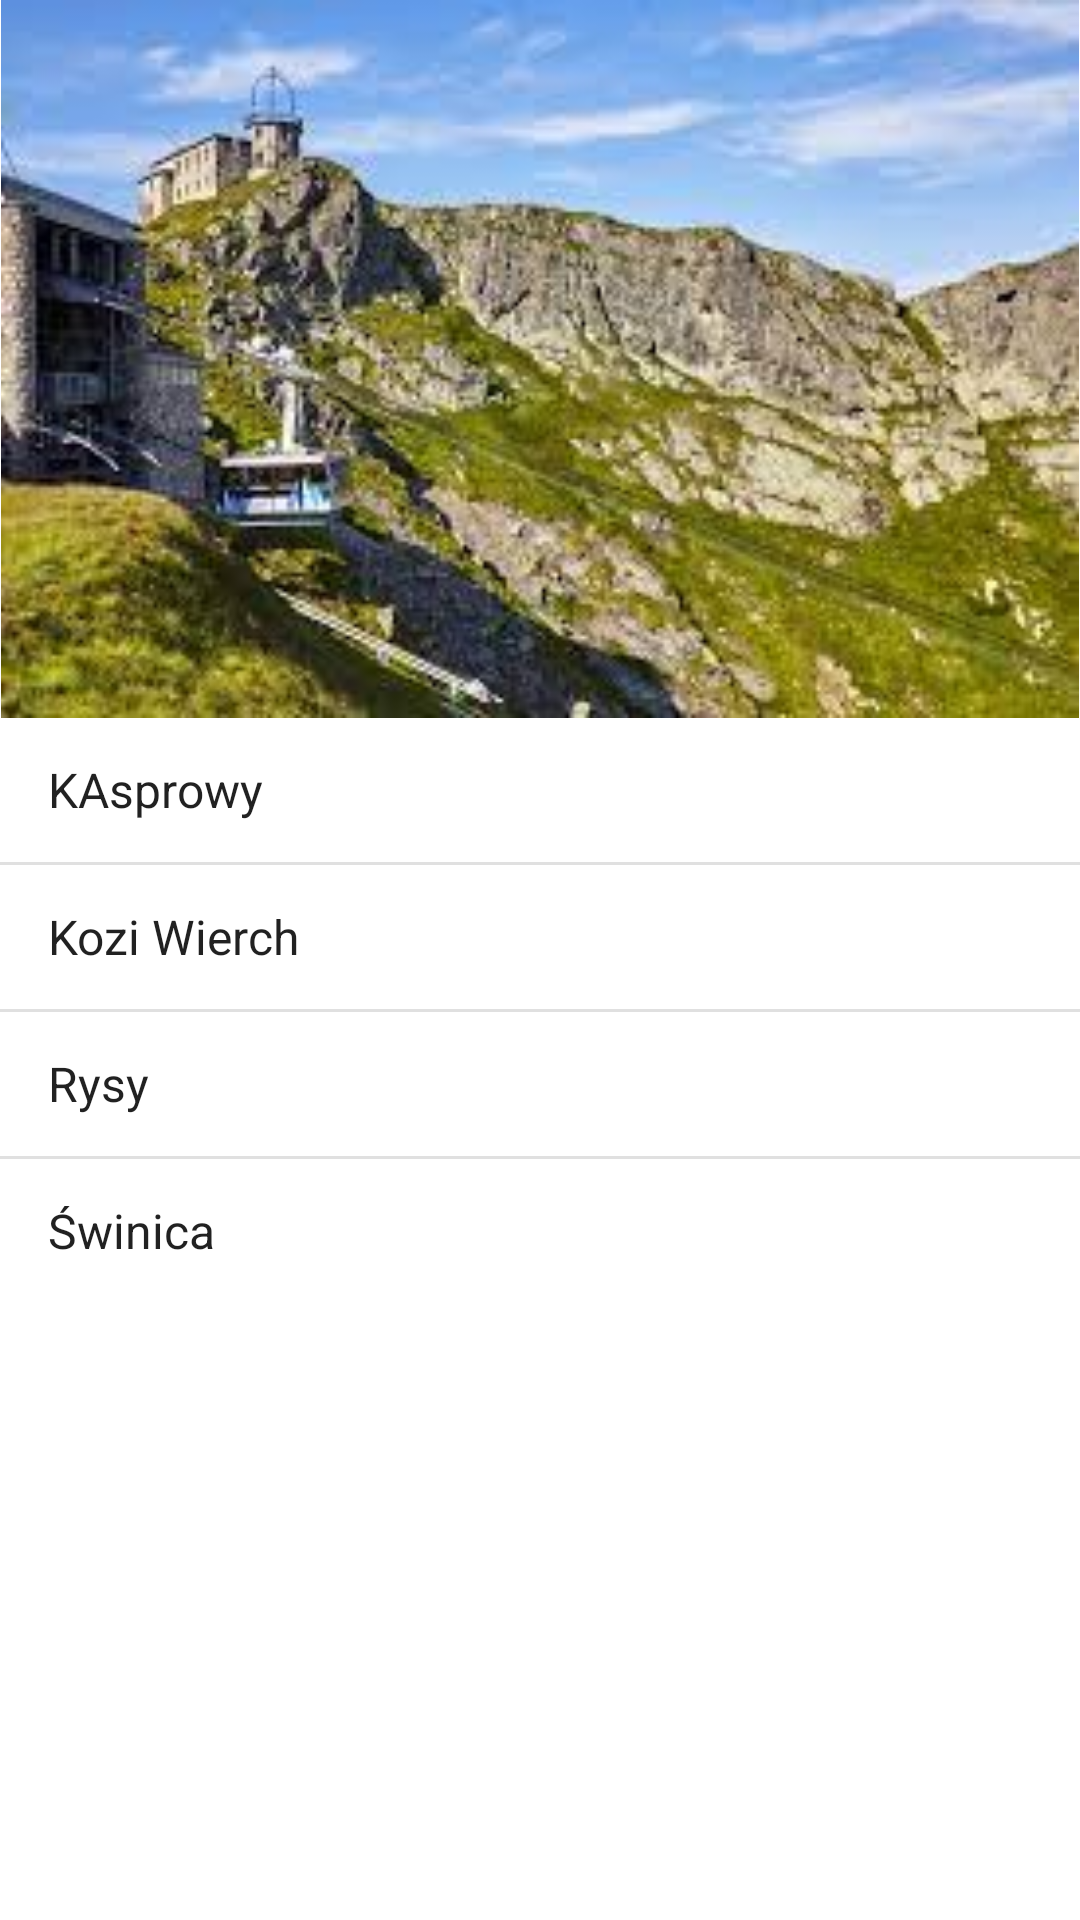

The Android layout XML behind this screen, and the referenced resources:
<!-- AndroidManifest.xml: application theme Theme.Powtorka3A -->
<!-- res/layout/activity_main.xml -->
<?xml version="1.0" encoding="utf-8"?>
<LinearLayout xmlns:android="http://schemas.android.com/apk/res/android"
    xmlns:app="http://schemas.android.com/apk/res-auto"
    xmlns:tools="http://schemas.android.com/tools"
    android:layout_width="match_parent"
    android:layout_height="match_parent"
    android:orientation="vertical"
    tools:context=".MainActivity">

    <ImageView
        android:id="@+id/imageView"
        android:layout_width="match_parent"
        android:layout_height="wrap_content"
        android:adjustViewBounds="true"
        android:src="@drawable/kasprowy"/>

    <ListView
        android:id="@+id/listView"
        android:layout_width="match_parent"
        android:layout_height="wrap_content"
        android:entries="@array/obrazki"/>

</LinearLayout>
<!-- resources referenced by this layout -->
<resources>
  <string-array name="obrazki">
          <item>KAsprowy</item>
          <item>Kozi Wierch</item>
          <item>Rysy</item>
          <item>Świnica</item>
      </string-array>
  <!-- drawable kasprowy: jpg bitmap (drawable, 13562 bytes) -->
  <style name="Theme.Powtorka3A" parent="Theme.MaterialComponents.DayNight.DarkActionBar">
          
          <item name="colorPrimary">@color/purple_500</item>
          <item name="colorPrimaryVariant">@color/purple_700</item>
          <item name="colorOnPrimary">@color/white</item>
          
          <item name="colorSecondary">@color/teal_200</item>
          <item name="colorSecondaryVariant">@color/teal_700</item>
          <item name="colorOnSecondary">@color/black</item>
          
          <item name="android:statusBarColor">?attr/colorPrimaryVariant</item>
          
      </style>
  <!-- not gathered from this repository: default colours our renderer supplied (Android Studio template values) -->
  <color name="purple_500">#FF6200EE</color>
  <color name="purple_700">#FF3700B3</color>
  <color name="teal_200">#FF03DAC5</color>
  <color name="teal_700">#FF018786</color>
  <color name="black">#FF000000</color>
  <color name="white">#FFFFFFFF</color>
</resources>
